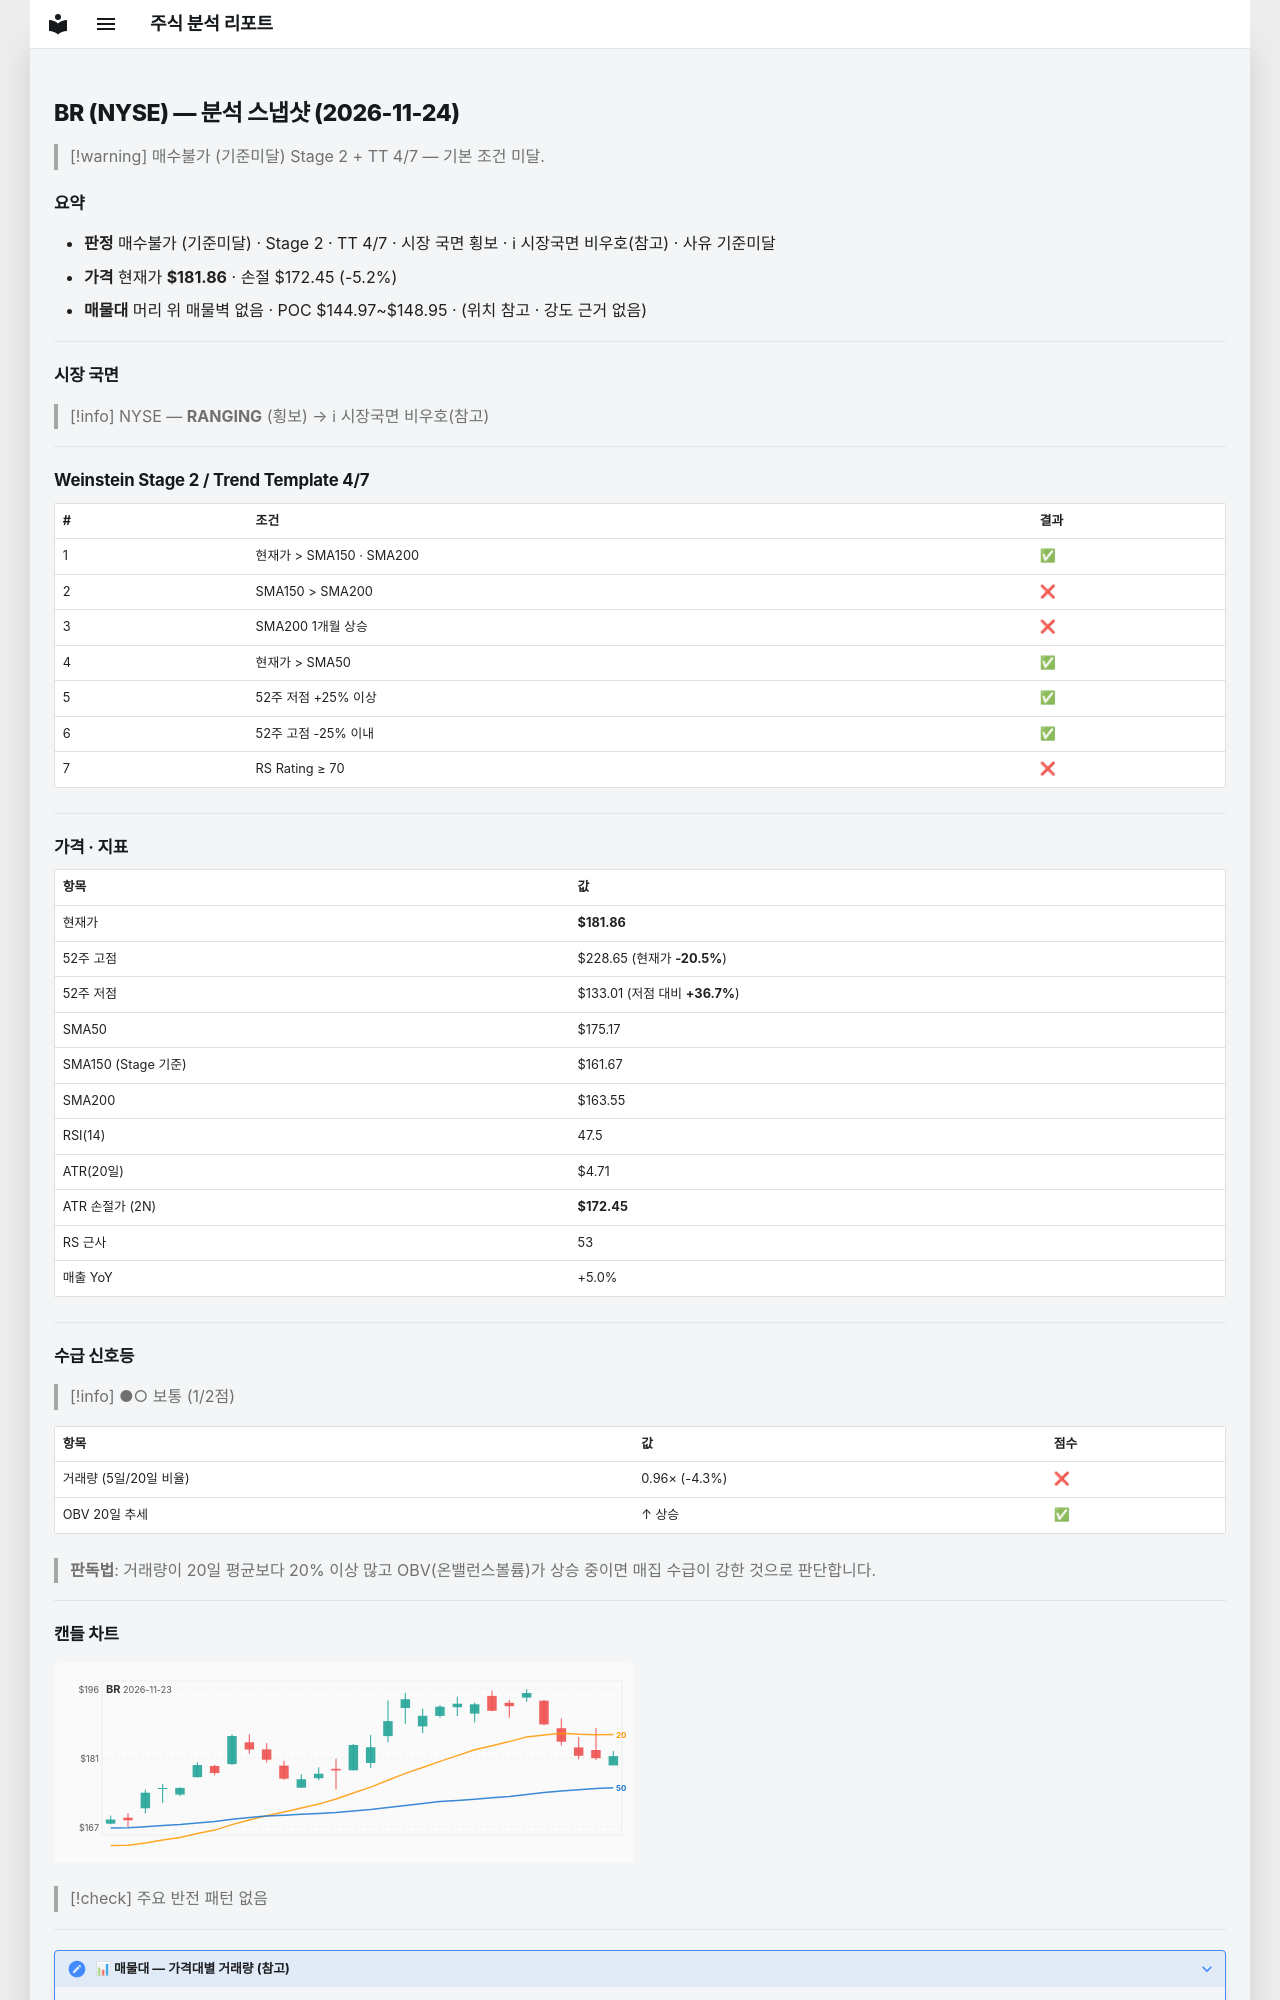

repository: soloandco/stock-reports · page: snapshots/BR-2026-11-24/index.html · generator: mkdocs

---
type: analysis-snapshot
title: BR 분석 스냅샷
ticker: BR
market: NYSE
created: 2026-11-24
updated: 2026-11-24
bar-date: 2026-11-23
verdict: 매수불가
verdict-reason: 기준미달
real-rr: 0.42
sma50-gap-pct: 3.8
weekly-position: 저항대아래
weekly-overhead-price: 185.77
weekly-overhead-pct: 2.1
stage: 2
trend-template-score: 4
tt-max: 7
ma-set: sma-50-150-200
price: 181.86000061035156
stop-price: 172.44925793250997
market-regime: RANGING
supply-demand-score: 1/2
supply-demand-label: 보통
status: tracking
tags:
  - stock-agent
  - watchlist
  - BR
  - analysis
related:
  - "[[analysis-template]]"
---

# BR (NYSE) — 분석 스냅샷 (2026-11-24)

> [!warning] 매수불가 (기준미달)
> Stage 2 + TT 4/7 — 기본 조건 미달.

## 요약

- **판정** 매수불가 (기준미달) · Stage 2 · TT 4/7 · 시장 국면 횡보 · ℹ 시장국면 비우호(참고) · 사유 기준미달
- **가격** 현재가 **$181.86** · 손절 $172.45 (-5.2%)
- **매물대** 머리 위 매물벽 없음 · POC $144.97~$148.95 · (위치 참고 · 강도 근거 없음)

---

## 시장 국면

> [!info] NYSE — **RANGING** (횡보) → ℹ 시장국면 비우호(참고)

---

## Weinstein Stage 2 / Trend Template 4/7

| # | 조건 | 결과 |
|---|------|------|
| 1 | 현재가 > SMA150 · SMA200 | ✅ |
| 2 | SMA150 > SMA200 | ❌ |
| 3 | SMA200 1개월 상승 | ❌ |
| 4 | 현재가 > SMA50 | ✅ |
| 5 | 52주 저점 +25% 이상 | ✅ |
| 6 | 52주 고점 -25% 이내 | ✅ |
| 7 | RS Rating ≥ 70 | ❌ |

---

## 가격 · 지표

| 항목 | 값 |
|------|---|
| 현재가 | **$181.86** |
| 52주 고점 | $228.65 (현재가 **-20.5%**) |
| 52주 저점 | $133.01 (저점 대비 **+36.7%**) |
| SMA50 | $175.17 |
| SMA150 (Stage 기준) | $161.67 |
| SMA200 | $163.55 |
| RSI(14) | 47.5 |
| ATR(20일) | $4.71 |
| ATR 손절가 (2N) | **$172.45** |
| RS 근사 | 53 |
| 매출 YoY | +5.0% |

---
## 수급 신호등

> [!info] ●○ 보통 (1/2점)

| 항목 | 값 | 점수 |
|------|------|------|
| 거래량 (5일/20일 비율) | 0.96× (-4.3%) | ❌ |
| OBV 20일 추세 | ↑ 상승 | ✅ |

> **판독법**: 거래량이 20일 평균보다 20% 이상 많고 OBV(온밸런스볼륨)가 상승 중이면 매집 수급이 강한 것으로 판단합니다.

---
